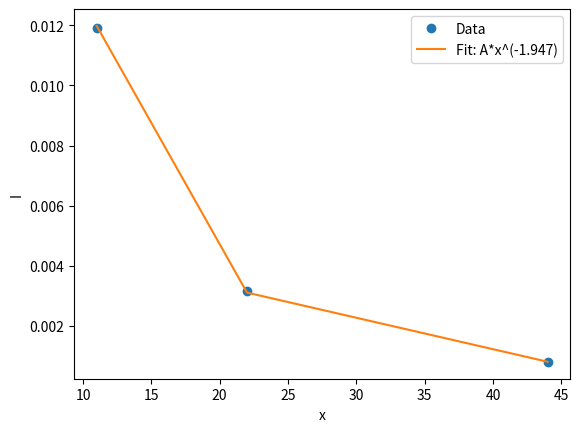
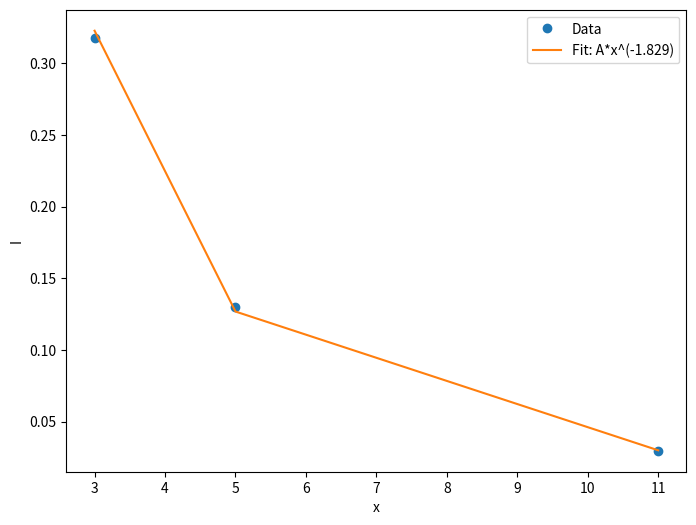

Recreate these plots in Python, in order.
#%%
import numpy as np
import matplotlib.pyplot as plt
#%%
D = 0.2
x = np.array([11,22,44], dtype=float)
I = np.array([1.19E-02,
3.15E-03,
8.00E-04,
])

n, b = np.polyfit(np.log(x), np.log(I), 1)
n = -n

print(f"Exponent = {n:.3f}")
print(f"A = {np.exp(b):.3e}")

plt.plot(x, I, 'o', label='Data')
plt.plot(x, np.exp(b) * x**(-n), label=f'Fit: A*x^(-{n:.3f})')
plt.xlabel('x')
plt.ylabel('I')
plt.legend()
plt.show()

#%%
D = 0.5
x = np.array([3,5,11], dtype=float)
I = np.array([3.18E-01,
1.30E-01,
2.97E-02,
])

n, b = np.polyfit(np.log(x), np.log(I), 1)
n = -n

print(f"Exponent = {n:.3f}")
print(f"A = {np.exp(b):.3e}")

plt.figure(figsize=(8, 6))
plt.plot(x, I, 'o', label='Data')
plt.plot(x, np.exp(b) * x**(-n), label=f'Fit: A*x^(-{n:.3f})')
plt.xlabel('x')
plt.ylabel('I')
plt.legend()
plt.show()
